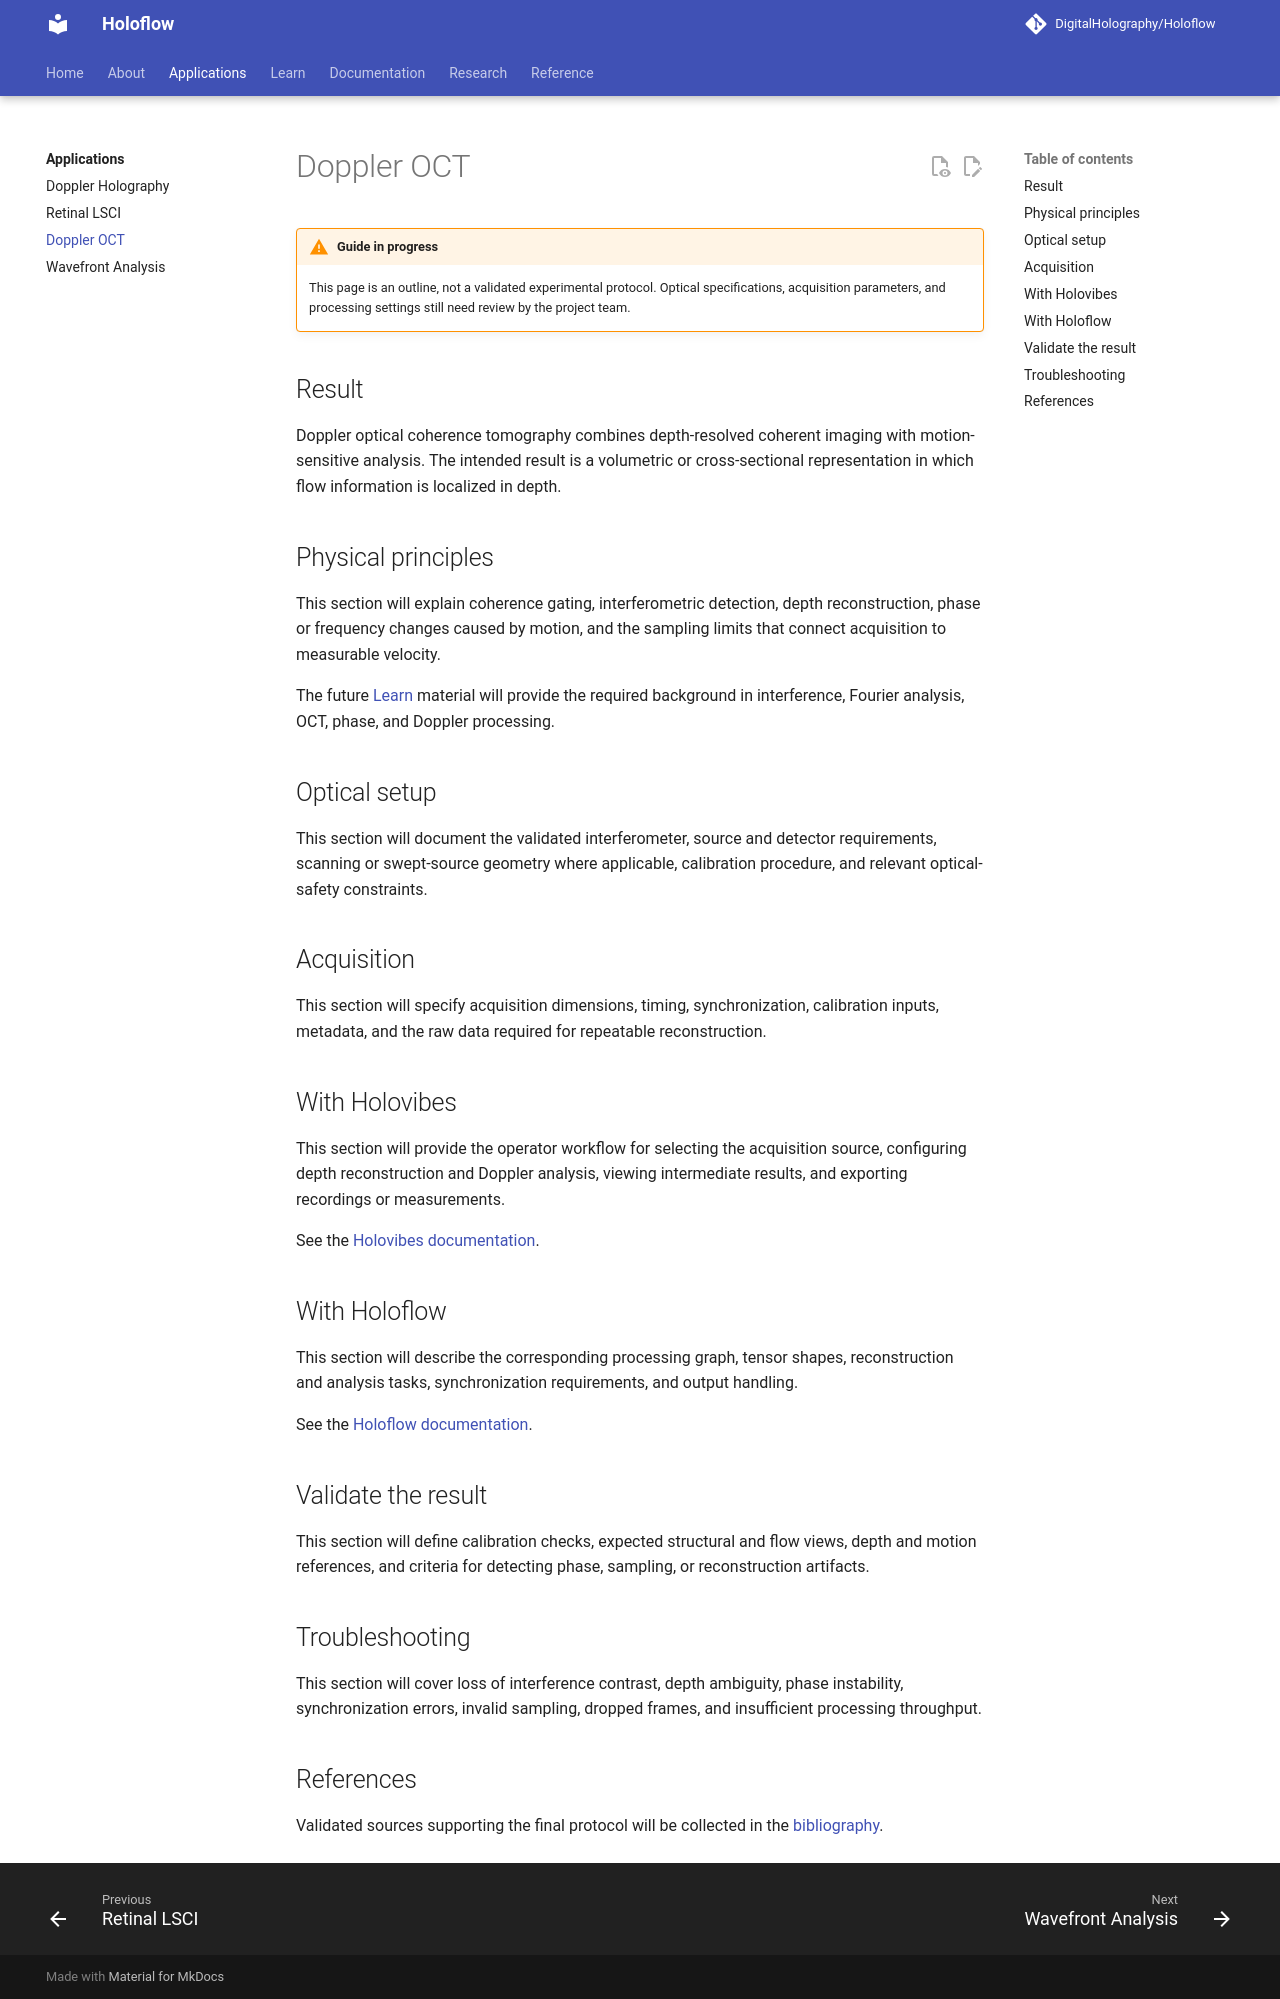

repository: DigitalHolography/Holoflow · page: applications/doppler-oct.html · generator: mkdocs

# Doppler OCT

!!! warning "Guide in progress"
    This page is an outline, not a validated experimental protocol. Optical specifications, acquisition parameters, and processing settings still need review by the project team.

## Result

Doppler optical coherence tomography combines depth-resolved coherent imaging with motion-sensitive analysis. The intended result is a volumetric or cross-sectional representation in which flow information is localized in depth.

## Physical principles

This section will explain coherence gating, interferometric detection, depth reconstruction, phase or frequency changes caused by motion, and the sampling limits that connect acquisition to measurable velocity.

The future [Learn](../learn/index.md) material will provide the required background in interference, Fourier analysis, OCT, phase, and Doppler processing.

## Optical setup

This section will document the validated interferometer, source and detector requirements, scanning or swept-source geometry where applicable, calibration procedure, and relevant optical-safety constraints.

## Acquisition

This section will specify acquisition dimensions, timing, synchronization, calibration inputs, metadata, and the raw data required for repeatable reconstruction.

## With Holovibes

This section will provide the operator workflow for selecting the acquisition source, configuring depth reconstruction and Doppler analysis, viewing intermediate results, and exporting recordings or measurements.

See the [Holovibes documentation](../holovibes/index.md).

## With Holoflow

This section will describe the corresponding processing graph, tensor shapes, reconstruction and analysis tasks, synchronization requirements, and output handling.

See the [Holoflow documentation](../holoflow/index.md).

## Validate the result

This section will define calibration checks, expected structural and flow views, depth and motion references, and criteria for detecting phase, sampling, or reconstruction artifacts.

## Troubleshooting

This section will cover loss of interference contrast, depth ambiguity, phase instability, synchronization errors, invalid sampling, dropped frames, and insufficient processing throughput.

## References

Validated sources supporting the final protocol will be collected in the [bibliography](../references.md).
